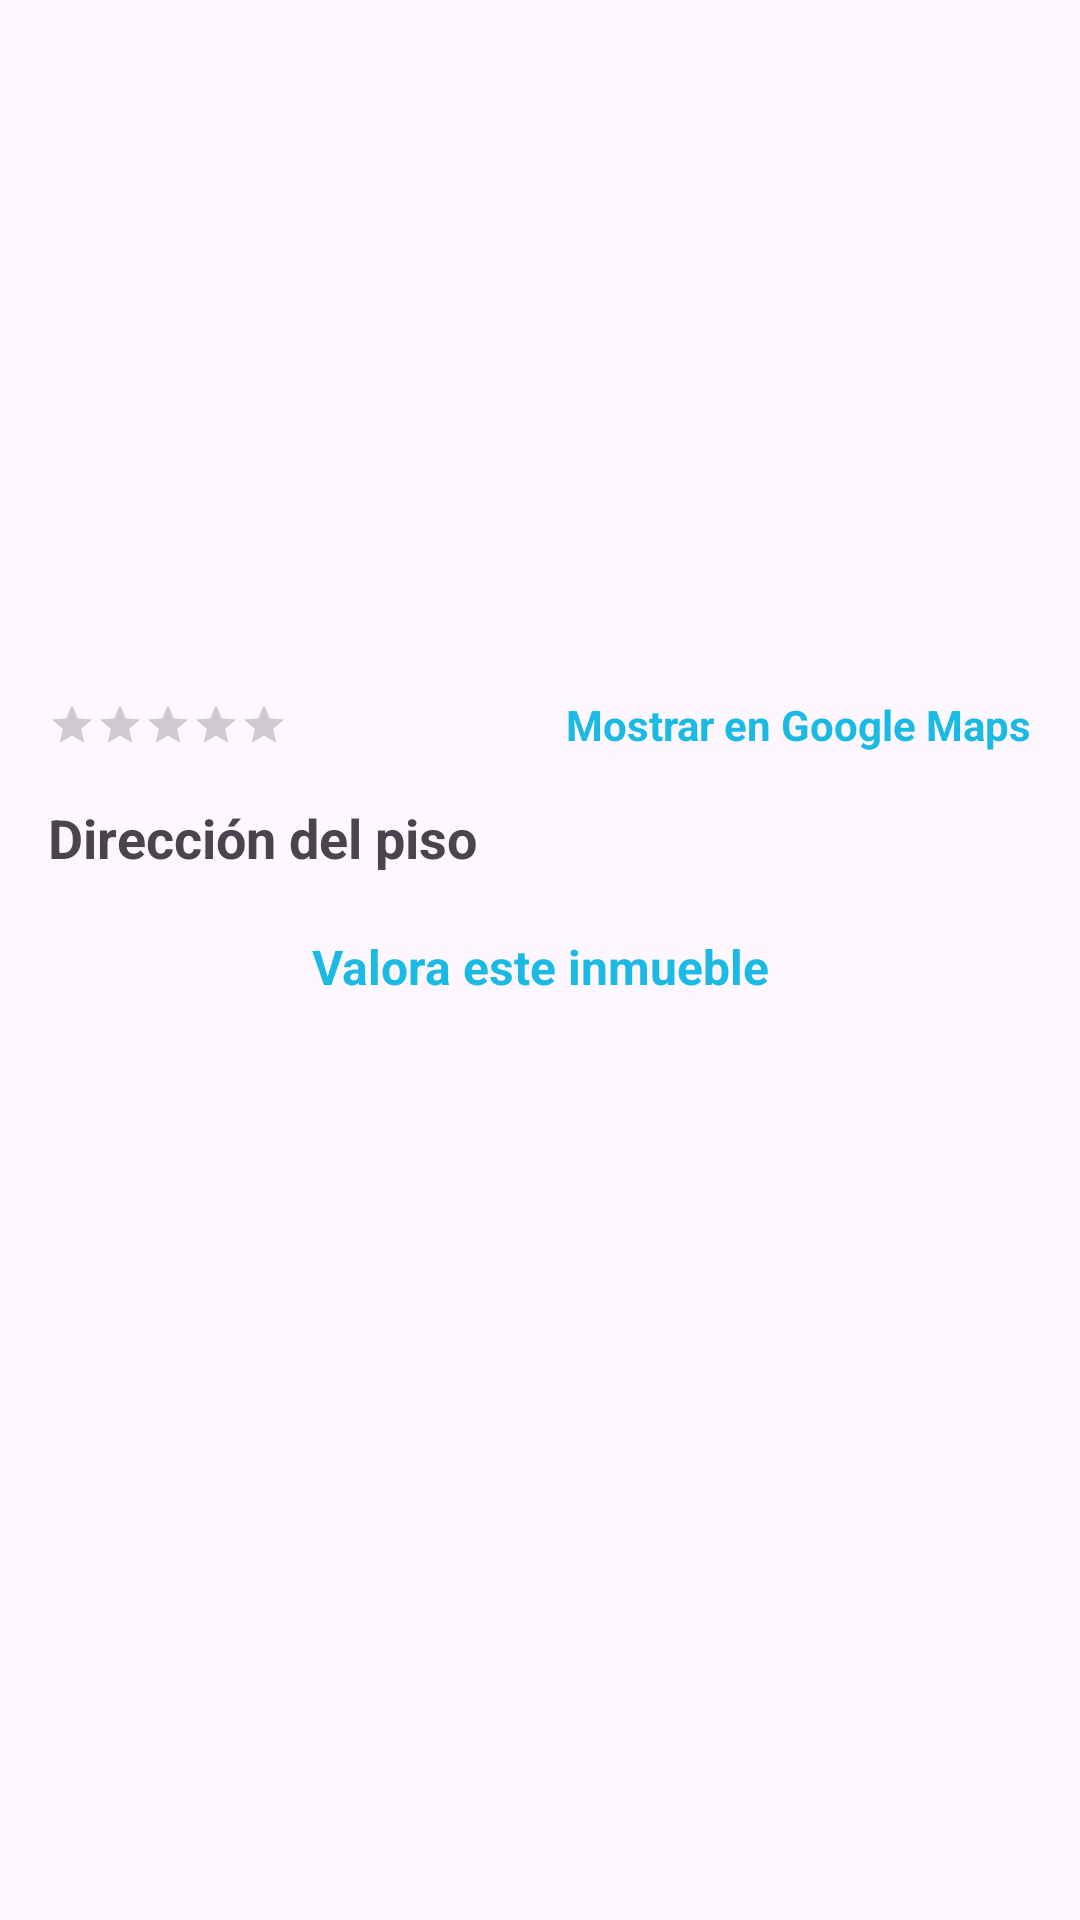

Write the Android layout XML for this screen, with the resource values it uses.
<!-- AndroidManifest.xml: application theme Theme.Interfaces1_2trimestre -->
<!-- res/layout/fragment_detalles_piso.xml -->
<?xml version="1.0" encoding="utf-8"?>
<LinearLayout xmlns:android="http://schemas.android.com/apk/res/android"
    xmlns:app="http://schemas.android.com/apk/res-auto"
    android:id="@+id/layout_detalles_piso"
    android:layout_width="match_parent"
    android:layout_height="match_parent"
    android:orientation="vertical"
    android:padding="16dp">

    
    <androidx.viewpager2.widget.ViewPager2
        android:id="@+id/view_pager_imagenes"
        android:layout_width="match_parent"
        android:layout_height="200dp"
        android:layout_marginBottom="16dp" />

    
    <androidx.constraintlayout.widget.ConstraintLayout
        android:layout_width="match_parent"
        android:layout_height="wrap_content"
        android:layout_marginBottom="16dp">

        <RatingBar
            android:id="@+id/rating_bar_piso_principal"
            style="?android:attr/ratingBarStyleSmall"
            android:layout_width="wrap_content"
            android:layout_height="wrap_content"
            android:numStars="5"
            android:stepSize="0.5"
            app:layout_constraintStart_toStartOf="parent"
            app:layout_constraintTop_toTopOf="parent"
            app:layout_constraintBottom_toBottomOf="parent" />

        <TextView
            android:id="@+id/text_mostrar_en_maps"
            android:layout_width="wrap_content"
            android:layout_height="wrap_content"
            android:text="Mostrar en Google Maps"
            android:textColor="@color/azul"
            android:textSize="14sp"
            android:textStyle="bold"
            android:clickable="true"
            android:focusable="true"
            app:layout_constraintEnd_toEndOf="parent"
            app:layout_constraintTop_toTopOf="@id/rating_bar_piso_principal"
            app:layout_constraintBottom_toBottomOf="@id/rating_bar_piso_principal" />
    </androidx.constraintlayout.widget.ConstraintLayout>

    
    <TextView
        android:id="@+id/text_direccion_piso"
        android:layout_width="match_parent"
        android:layout_height="wrap_content"
        android:text="Dirección del piso"
        android:textSize="18sp"
        android:textStyle="bold"
        android:layout_marginBottom="8dp" />

    
    <TextView
        android:id="@+id/text_escribir_resena"
        android:layout_width="match_parent"
        android:layout_height="wrap_content"
        android:layout_marginBottom="16dp"
        android:gravity="center"
        android:paddingTop="12dp"
        android:paddingBottom="12dp"
        android:text="@string/escribeResena"
        android:textColor="@color/azul"
        android:textSize="16sp"
        android:textStyle="bold" />

    
    <androidx.recyclerview.widget.RecyclerView
        android:id="@+id/recycler_view_resenas"
        android:layout_width="match_parent"
        android:layout_height="0dp"
        android:layout_weight="1"
        android:nestedScrollingEnabled="false" />

</LinearLayout>
<!-- resources referenced by this layout -->
<resources>
  <color name="azul">#1BBAE4</color>
  <string name="escribeResena">Valora este inmueble</string>
  <style name="Theme.Interfaces1_2trimestre" parent="Base.Theme.Interfaces1_2trimestre" />
  <style name="Base.Theme.Interfaces1_2trimestre" parent="Theme.Material3.DayNight.NoActionBar">
          
          
      </style>
</resources>
